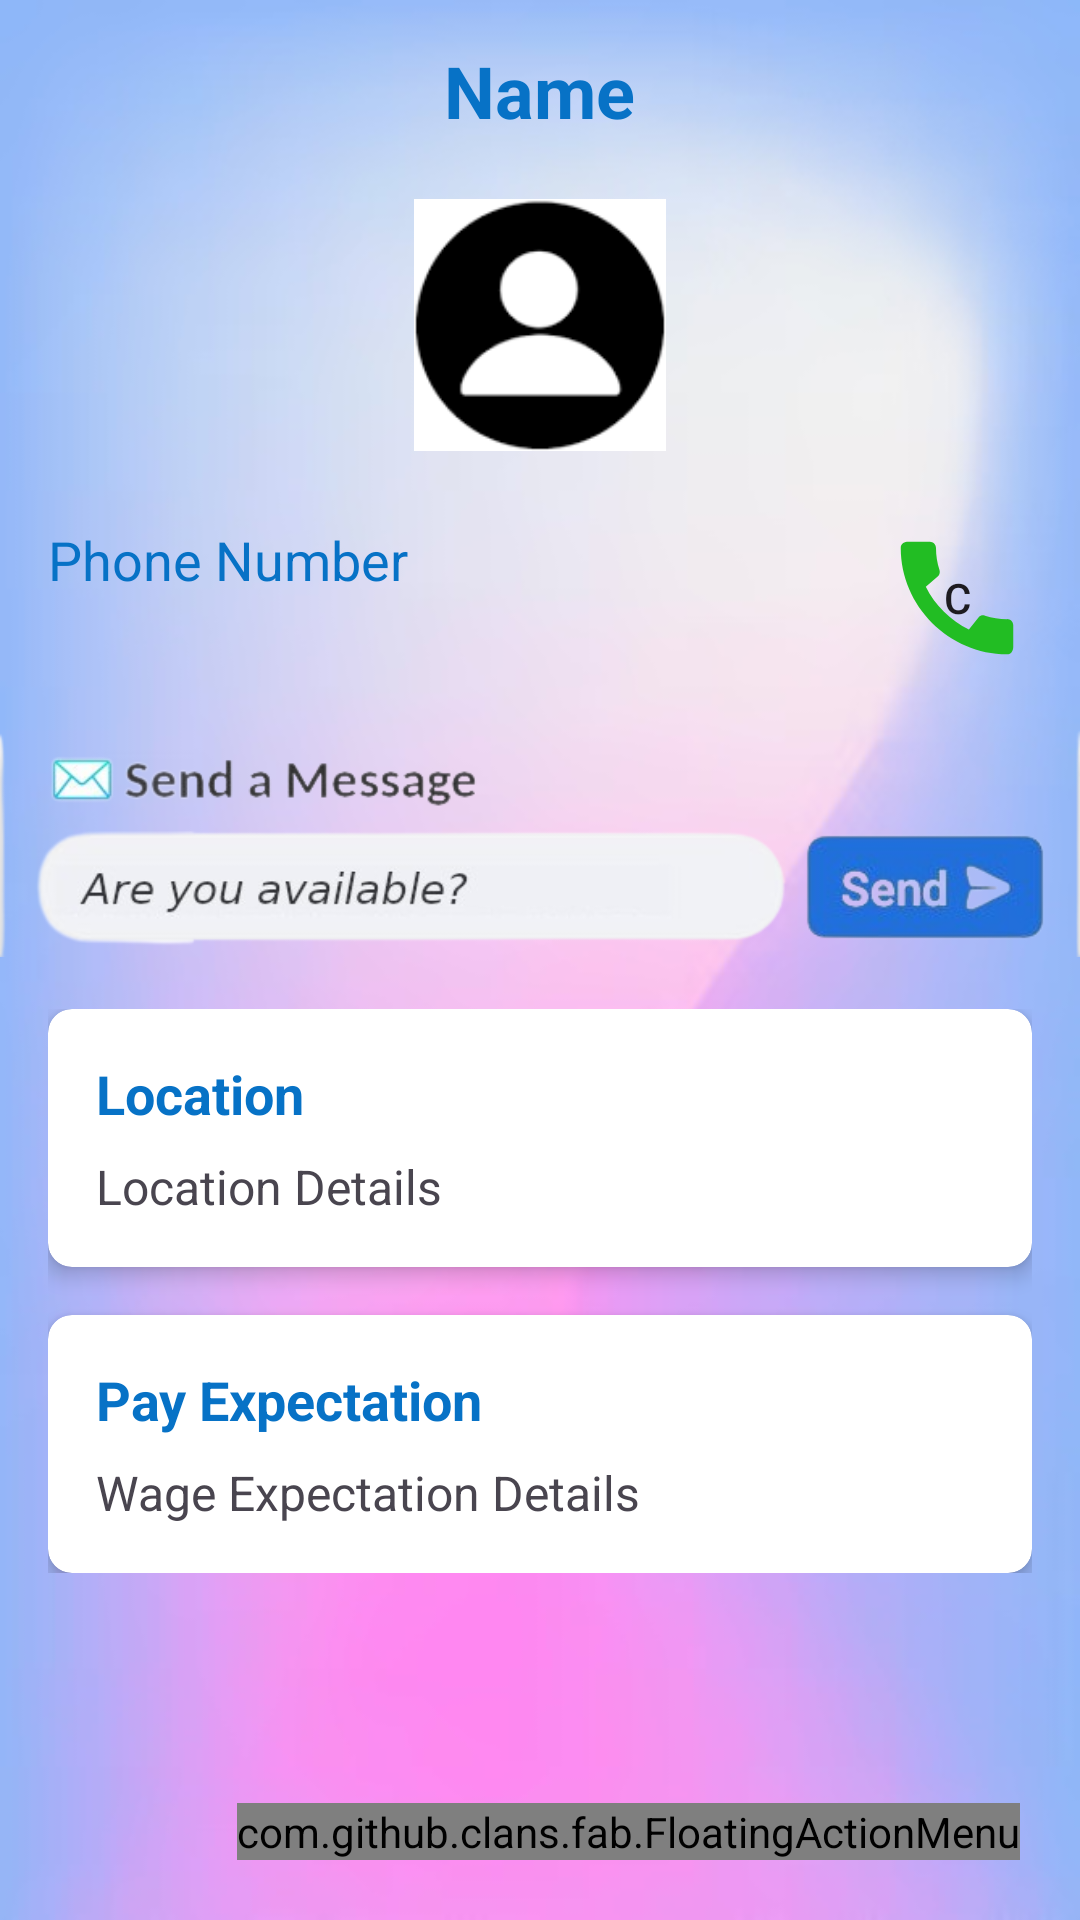

Android layout source for this screen:
<!-- AndroidManifest.xml: application theme Theme.MyApplication -->
<!-- res/layout/activity_detail3.xml -->
<?xml version="1.0" encoding="utf-8"?>
<LinearLayout
    xmlns:android="http://schemas.android.com/apk/res/android"
    xmlns:app="http://schemas.android.com/apk/res-auto"
    xmlns:tools="http://schemas.android.com/tools"
    android:layout_width="match_parent"
    android:layout_height="match_parent"
    android:orientation="vertical"
    tools:context=".DetailActivity3"
    android:background="@drawable/background_details">
    <TextView
        android:id="@+id/detailName"
        android:layout_width="wrap_content"
        android:layout_height="wrap_content"
        android:text="Name"
        android:textSize="24sp"
        android:textStyle="bold"
        android:layout_gravity="center"
        android:layout_marginTop="14dp"
        android:layout_marginBottom="12dp"
        android:textColor="@color/blue" />

    <ImageView
        android:id="@+id/detailImage"
        android:layout_width="100dp"
        android:layout_height="100dp"
        android:scaleType="fitXY"
        android:padding="8dp"
        android:src="@drawable/img_1"
        android:layout_gravity="center" />

    <LinearLayout
        android:layout_width="match_parent"
        android:layout_height="wrap_content"
        android:orientation="horizontal"
        android:padding="16dp"
        android:weightSum="2">

        <TextView
            android:id="@+id/detailPhNo"
            android:layout_width="0dp"
            android:layout_height="match_parent"
            android:layout_weight="2"
            android:layout_gravity="center"
            android:text="Phone Number"
            android:textSize="18sp"
            android:textColor="@color/blue" />

        <Button
            android:id="@+id/callbtn"
            android:layout_width="50dp"
            android:layout_height="50dp"
            android:layout_marginLeft="50dp"
            android:text="c"
            android:background="@drawable/baseline_call_24" />

    </LinearLayout>

    <ImageButton
        android:id="@+id/messagebtn"
        android:layout_width="match_parent"
        android:layout_height="80dp"
        android:src="@drawable/mes"
        android:background="@android:color/transparent"
        android:scaleType="fitCenter"
        android:contentDescription="@string/image_button_description" />

    <LinearLayout
        android:layout_width="match_parent"
        android:layout_height="wrap_content"
        android:orientation="vertical"
        android:layout_margin="16dp">

        <androidx.cardview.widget.CardView
            android:layout_width="match_parent"
            android:layout_height="wrap_content"
            app:cardCornerRadius="8dp"
            app:cardElevation="4dp">

            <LinearLayout
                android:layout_width="match_parent"
                android:layout_height="wrap_content"
                android:orientation="vertical"
                android:padding="16dp">

                <TextView
                    android:id="@+id/detailLocationLabel"
                    android:layout_width="wrap_content"
                    android:layout_height="wrap_content"
                    android:text="Location"
                    android:textSize="18sp"
                    android:textColor="@color/blue"
                    android:textStyle="bold" />

                <TextView
                    android:id="@+id/detailLocation"
                    android:layout_width="match_parent"
                    android:layout_height="wrap_content"
                    android:layout_marginTop="8dp"
                    android:text="Location Details"
                    android:textSize="16sp" />

            </LinearLayout>

        </androidx.cardview.widget.CardView>

        <androidx.cardview.widget.CardView
            android:layout_width="match_parent"
            android:layout_height="wrap_content"
            app:cardCornerRadius="8dp"
            app:cardElevation="4dp"
            android:layout_marginTop="16dp">

            <LinearLayout
                android:layout_width="match_parent"
                android:layout_height="wrap_content"
                android:orientation="vertical"
                android:padding="16dp">

                <TextView
                    android:id="@+id/detailWageExpectationLabel"
                    android:layout_width="wrap_content"
                    android:layout_height="wrap_content"
                    android:text="Pay Expectation"
                    android:textSize="18sp"
                    android:textColor="@color/blue"
                    android:textStyle="bold" />

                <TextView
                    android:id="@+id/detailWageExpectation"
                    android:layout_width="match_parent"
                    android:layout_height="wrap_content"
                    android:layout_marginTop="8dp"
                    android:text="Wage Expectation Details"
                    android:textSize="16sp" />

            </LinearLayout>

        </androidx.cardview.widget.CardView>

    </LinearLayout>

    <RelativeLayout
        android:layout_width="match_parent"
        android:layout_height="match_parent">

        <com.github.clans.fab.FloatingActionMenu
            android:layout_width="wrap_content"
            android:layout_height="wrap_content"
            android:layout_alignParentBottom="true"
            android:layout_alignParentEnd="true"
            app:menu_fab_size="normal"
            android:layout_marginBottom="20dp"
            android:layout_marginEnd="20dp"
            app:menu_colorPressed="@color/blue"
            app:menu_colorNormal="@color/blue"
            app:menu_icon="@drawable/baseline_format_list_bulleted_24"
            app:menu_openDirection="up"
            app:menu_showShadow="true">

            <com.github.clans.fab.FloatingActionButton
                android:id="@+id/deleteButton"
                android:layout_width="wrap_content"
                android:layout_height="wrap_content"
                android:src="@drawable/baseline_delete_24"
                app:fab_size="mini"
                app:fab_showShadow="true"
                app:fab_colorNormal="@color/white" />

            <com.github.clans.fab.FloatingActionButton
                android:id="@+id/editButton"
                android:layout_width="wrap_content"
                android:layout_height="wrap_content"
                android:src="@drawable/nav_editprofile"
                app:fab_size="mini"
                app:fab_showShadow="true"
                app:fab_colorNormal="@color/white" />

        </com.github.clans.fab.FloatingActionMenu>

    </RelativeLayout>

</LinearLayout>
<!-- resources referenced by this layout -->
<resources>
  <color name="blue">#0772C6</color>
  <color name="white">#FFFFFFFF</color>
  <!-- drawable background_details: png bitmap (drawable, 62895 bytes) -->
  <!-- drawable baseline_call_24 (drawable) -->
  <vector android:height="24dp" android:tint="#22BD23"
      android:viewportHeight="24" android:viewportWidth="24"
      android:width="24dp" xmlns:android="http://schemas.android.com/apk/res/android">
      <path android:fillColor="@android:color/white" android:pathData="M20.01,15.38c-1.23,0 -2.42,-0.2 -3.53,-0.56 -0.35,-0.12 -0.74,-0.03 -1.01,0.24l-1.57,1.97c-2.83,-1.35 -5.48,-3.9 -6.89,-6.83l1.95,-1.66c0.27,-0.28 0.35,-0.67 0.24,-1.02 -0.37,-1.11 -0.56,-2.3 -0.56,-3.53 0,-0.54 -0.45,-0.99 -0.99,-0.99H4.19C3.65,3 3,3.24 3,3.99 3,13.28 10.73,21 20.01,21c0.71,0 0.99,-0.63 0.99,-1.18v-3.45c0,-0.54 -0.45,-0.99 -0.99,-0.99z"/>
  </vector>
  <!-- drawable baseline_delete_24 (drawable) -->
  <vector android:height="24dp" android:tint="#A50B0B"
      android:viewportHeight="24" android:viewportWidth="24"
      android:width="24dp" xmlns:android="http://schemas.android.com/apk/res/android">
      <path android:fillColor="@android:color/white" android:pathData="M6,19c0,1.1 0.9,2 2,2h8c1.1,0 2,-0.9 2,-2V7H6v12zM19,4h-3.5l-1,-1h-5l-1,1H5v2h14V4z"/>
  </vector>
  <!-- drawable baseline_format_list_bulleted_24 (drawable) -->
  <vector android:autoMirrored="true" android:height="24dp"
      android:tint="#0E0E0E" android:viewportHeight="24"
      android:viewportWidth="24" android:width="24dp" xmlns:android="http://schemas.android.com/apk/res/android">
      <path android:fillColor="@android:color/white" android:pathData="M4,10.5c-0.83,0 -1.5,0.67 -1.5,1.5s0.67,1.5 1.5,1.5 1.5,-0.67 1.5,-1.5 -0.67,-1.5 -1.5,-1.5zM4,4.5c-0.83,0 -1.5,0.67 -1.5,1.5S3.17,7.5 4,7.5 5.5,6.83 5.5,6 4.83,4.5 4,4.5zM4,16.5c-0.83,0 -1.5,0.68 -1.5,1.5s0.68,1.5 1.5,1.5 1.5,-0.68 1.5,-1.5 -0.67,-1.5 -1.5,-1.5zM7,19h14v-2L7,17v2zM7,13h14v-2L7,11v2zM7,5v2h14L21,5L7,5z"/>
  </vector>
  <!-- drawable img_1: png bitmap (drawable, 2293 bytes) -->
  <!-- drawable mes: png bitmap (drawable, 53437 bytes) -->
  <!-- drawable nav_editprofile (drawable) -->
  <vector android:height="24dp" android:tint="#0772C6"
      android:viewportHeight="24" android:viewportWidth="24"
      android:width="24dp" xmlns:android="http://schemas.android.com/apk/res/android">
      <path android:fillColor="@android:color/white" android:pathData="M3,17.25V21h3.75L17.81,9.94l-3.75,-3.75L3,17.25zM20.71,7.04c0.39,-0.39 0.39,-1.02 0,-1.41l-2.34,-2.34c-0.39,-0.39 -1.02,-0.39 -1.41,0l-1.83,1.83 3.75,3.75 1.83,-1.83z"/>
  </vector>
  <string name="image_button_description">Button description</string>
  <style name="Theme.MyApplication" parent="Base.Theme.MyApplication" />
  <style name="Base.Theme.MyApplication" parent="Theme.Material3.DayNight.NoActionBar">
          <item name="colorPrimary">@color/blue</item>
          <item name="colorPrimaryVariant">@color/blue</item>
          <item name="colorOnPrimary">@color/white</item>
          
          <item name="colorSecondary">@color/teal_200</item>
          <item name="colorSecondaryVariant">@color/teal_700</item>
          <item name="colorOnSecondary">@color/black</item>
          
          <item name="android:statusBarColor">?attr/colorPrimaryVariant</item>
      </style>
  <color name="teal_200">#FF03DAC5</color>
  <color name="teal_700">#FF018786</color>
  <color name="black">#FF000000</color>
</resources>
